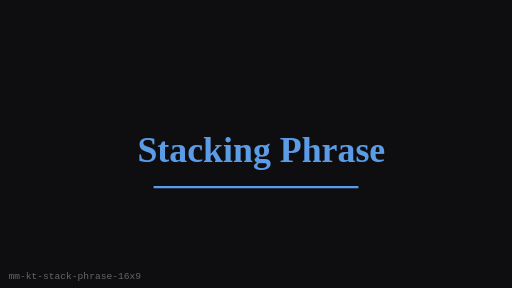
t = 0.00 s
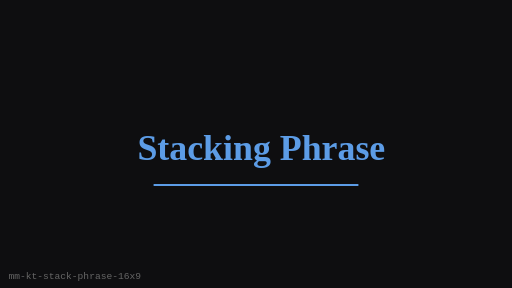
t = 0.25 s
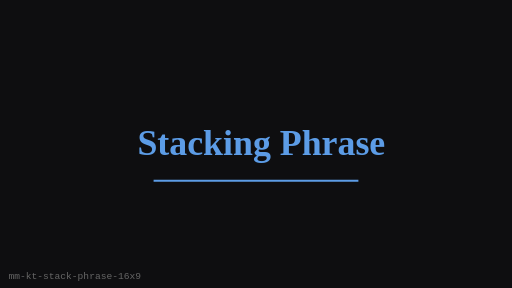
t = 0.75 s
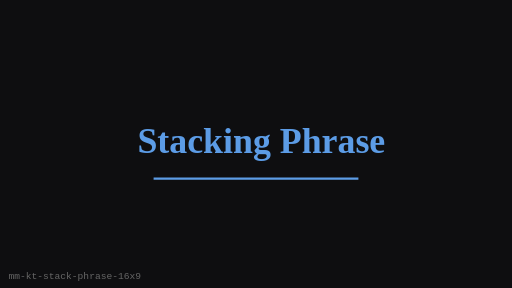
t = 1.00 s
t = 1.25 s: frame unchanged from t = 0.75 s, image omitted
t = 1.75 s: frame unchanged from t = 0.25 s, image omitted

The animated SVG that drew these frames (rendered in a browser with its animation timeline set to each time). Animation: 1 SMIL element (animateTransform=1); one cycle of 2.00 s, repeats indefinitely.

<?xml version="1.0" encoding="UTF-8"?>
<svg xmlns="http://www.w3.org/2000/svg" width="480" height="270" viewBox="0 0 480 270" role="img" aria-label="Stacking Phrase (16:9)">
  <rect width="480" height="270" fill="#0E0E10"/>
  <g><animateTransform attributeName="transform" type="translate" values="0 8;0 0;0 8" dur="2s" repeatCount="indefinite"/>
      <text x="245" y="136" text-anchor="middle" dominant-baseline="middle"
        fill="#5C9CE6" font-family="Georgia, serif" font-size="33.6" font-weight="700">Stacking Phrase</text>
      <line x1="144" y1="167.4" x2="336" y2="167.4" stroke="#5C9CE6" stroke-width="2"/>
    </g>
  <text x="8" y="262" fill="#666" font-size="9" font-family="monospace">mm-kt-stack-phrase-16x9</text>
</svg>
